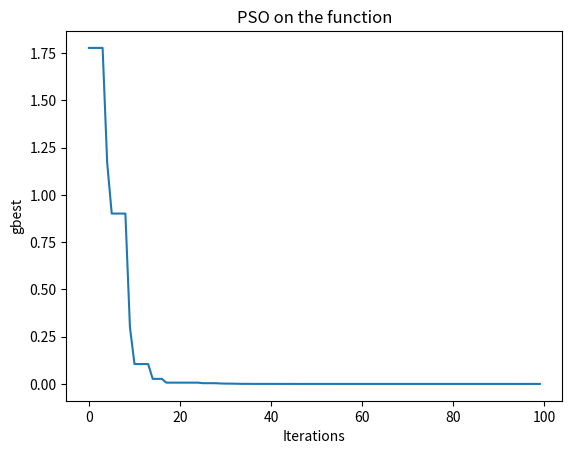

Python code for this plot:
import random
import numpy as np
import math
import matplotlib.pyplot as plt

class Particle:
    def __init__(self, velocity, position, n, w, c1, c2) -> None:
        self.velocity = velocity
        self.position = position
        self.lbest = None
        self.fitness = None
        self.maxfit = None
        self.n = n
        self.w = w
        self.c1 = c1
        self.c2 = c2
    
    def update(self, gbest):
        # updating velocity
        newval = []
        for i in range(self.n):
            newval.append((self.w * self.velocity[i]) + (self.c1 * random.random() * (self.lbest[i] - self.position[i])) + (self.c2 * random.random() * (gbest[i] - self.position[i])))
        self.velocity = (newval[0], newval[1])
        
        # updating position
        newval = []
        for i in range(self.n):
            newval.append(self.position[i] + self.velocity[i])
        self.position = (newval[0], newval[1])

class PSO:
    def __init__(self, pop_size, iterations, n, w, c1, c2) -> None:
        self.pop_size = pop_size
        self.iterations = iterations
        self.n = n
        self.particles = []
        self.gbest = None
        self.w = w
        self.c1 = c1
        self.c2 = c2
        self.bests = []
    
    def population_initialization(self):
        for i in range(self.pop_size):
            randomx = np.random.uniform(-5.12, 5.12)
            randomy = np.random.uniform(-5.12, 5.12)
            randomvx = np.random.uniform(-1, 1)
            randomvy = np.random.uniform(-1, 1)
            p = Particle((randomx, randomy), (randomvx, randomvy), self.n, self.w, self.c1, self.c2)
            self.particles.append(p)
    
    def rastrigin_function(self, x):
        summ = 0
        for i in range(len(x)):
            summ += (x[i]**2) - (10 * math.cos(2 * math.pi * x[i])) + 10
        return summ

    def evaluate_fitness(self):
        '''
        Evaluating fitness based on the function.
        Updating gbest and lbest
        
        '''
        allfitness = []
        for i in self.particles:
            x = i.position
            i.fitness = self.rastrigin_function(x)
            if i.maxfit != None:
                if i.fitness < i.maxfit:
                    i.maxfit = i.fitness
                    i.lbest = i.position
            else:
                i.maxfit = i.fitness
                i.lbest = i.position
            allfitness.append(i.maxfit)
        idx = allfitness.index(min(allfitness))
        self.gbest = self.particles[idx].lbest
        self.bests.append(min(allfitness))
        
    def updating_vel_pos(self):
        for i in self.particles:
            i.update(self.gbest)
    
    def run_algorithm(self):
        self.population_initialization()
        for i in range(self.iterations):
            self.evaluate_fitness()
            self.updating_vel_pos()
        return self.bests, self.gbest

def main():
    ps = PSO(pop_size=50, iterations=100, n=2, w=np.random.uniform(0, 1), c1=np.random.uniform(1.5, 2.5), c2=np.random.uniform(1.5, 2.5))
    bests, best = ps.run_algorithm()
    iters = np.arange(100)

        # plot x and y
    print(best, bests[-1])
    plt.plot(iters, bests)

    # set labels for x and y axes and title
    plt.xlabel('Iterations')
    plt.ylabel('gbest')
    plt.title('PSO on the function')

    # display the plot
    plt.show()



if __name__ == "__main__":
    main()     

